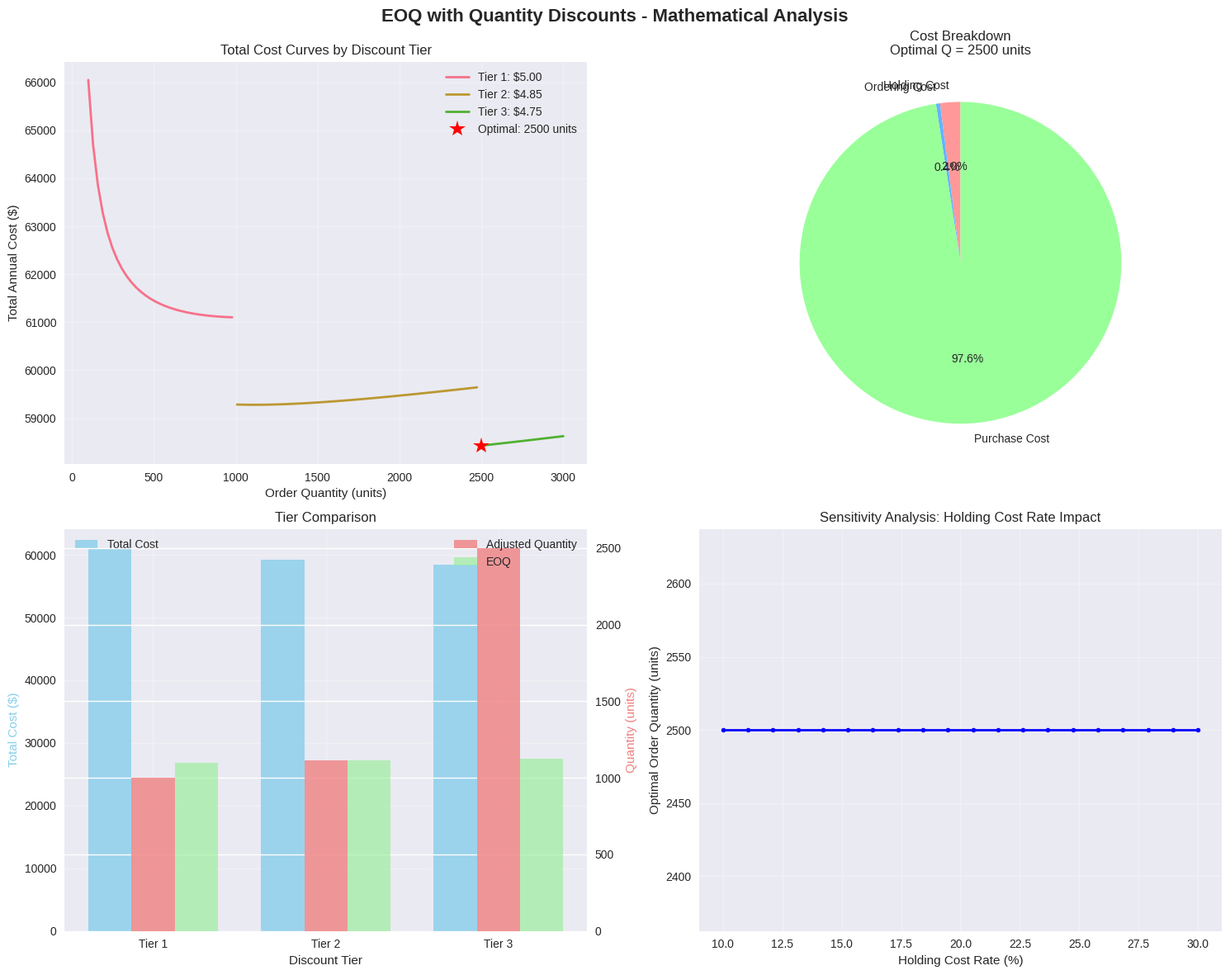

Recreate this plot in Python.
# Import required libraries
import numpy as np
import matplotlib.pyplot as plt
import seaborn as sns
from scipy.optimize import minimize
import pandas as pd
from dataclasses import dataclass
from typing import List, Tuple
import warnings
warnings.filterwarnings('ignore')

# Set style for better visualizations
plt.style.use('seaborn-v0_8')
sns.set_palette("husl")

@dataclass
class DiscountTier:
    """Represents a discount tier with quantity range and unit cost"""
    min_qty: int
    max_qty: float  # Use float('inf') for unlimited
    unit_cost: float
    tier_id: int
    
    def contains_quantity(self, quantity: float) -> bool:
        """Check if a quantity falls within this tier"""
        return self.min_qty <= quantity <= self.max_qty

@dataclass
class EOQProblem:
    """Represents an EOQ with quantity discounts problem"""
    demand: float  # Annual demand
    ordering_cost: float  # Cost per order
    holding_rate: float  # Holding cost rate as fraction
    discount_tiers: List[DiscountTier]
    
    def calculate_eoq(self, unit_cost: float) -> float:
        """Calculate standard EOQ for given unit cost"""
        return np.sqrt((2 * self.demand * self.ordering_cost) / 
                      (self.holding_rate * unit_cost))
    
    def calculate_total_cost(self, quantity: float, unit_cost: float) -> float:
        """Calculate total annual cost for given quantity and unit cost"""
        holding_cost = (quantity * unit_cost * self.holding_rate) / 2
        ordering_cost = (self.demand * self.ordering_cost) / quantity
        purchase_cost = self.demand * unit_cost
        return holding_cost + ordering_cost + purchase_cost
    
    def get_unit_cost(self, quantity: float) -> float:
        """Get unit cost for a given quantity"""
        for tier in self.discount_tiers:
            if tier.contains_quantity(quantity):
                return tier.unit_cost
        return self.discount_tiers[-1].unit_cost  # Default to highest tier

# Create the MegaMart example from the source
problem = EOQProblem(
    demand=12000,  # units/year (from source)
    ordering_cost=50,  # $/order
    holding_rate=0.20,  # 20% of unit cost
    discount_tiers=[
        DiscountTier(0, 999, 5.00, 1),
        DiscountTier(1000, 2499, 4.85, 2),
        DiscountTier(2500, float('inf'), 4.75, 3)
    ]
)

print("Problem Parameters:")
print(f"Annual Demand: {problem.demand} units/year")
print(f"Ordering Cost: ${problem.ordering_cost}/order")
print(f"Holding Rate: {problem.holding_rate*100:.0f}% of unit cost")
print("\nDiscount Tiers:")
for tier in problem.discount_tiers:
    max_str = f"{tier.max_qty:.0f}" if tier.max_qty != float('inf') else "∞"
    print(f"Tier {tier.tier_id}: {tier.min_qty}-{max_str} units at ${tier.unit_cost:.2f} each")

# Mathematical solution for each tier
def solve_tier_mathematically(problem: EOQProblem, tier: DiscountTier) -> Tuple[float, float, float]:
    """Solve EOQ problem for a specific tier using mathematical approach"""
    
    # Step 1: Calculate EOQ for this tier's unit cost
    eoq = problem.calculate_eoq(tier.unit_cost)
    
    # Step 2: Adjust EOQ if it doesn't fall within tier limits
    if eoq < tier.min_qty:
        adjusted_quantity = tier.min_qty
    elif tier.max_qty != float('inf') and eoq > tier.max_qty:
        adjusted_quantity = tier.max_qty
    else:
        adjusted_quantity = eoq
    
    # Step 3: Calculate total cost
    total_cost = problem.calculate_total_cost(adjusted_quantity, tier.unit_cost)
    
    return eoq, adjusted_quantity, total_cost

# Solve for each tier
results = []
for tier in problem.discount_tiers:
    eoq, adjusted_qty, total_cost = solve_tier_mathematically(problem, tier)
    
    results.append({
        'tier': tier.tier_id,
        'unit_cost': tier.unit_cost,
        'min_qty': tier.min_qty,
        'max_qty': tier.max_qty,
        'eoq': eoq,
        'adjusted_quantity': adjusted_qty,
        'total_cost': total_cost,
        'feasible': tier.min_qty <= eoq <= tier.max_qty
    })

# Display results
results_df = pd.DataFrame(results)
print("Mathematical Solution Results:")
print(results_df.round(2).to_string(index=False))

# Find optimal solution
optimal = min(results, key=lambda x: x['total_cost'])
print(f"\nOptimal Solution:")
print(f"Order Quantity: {optimal['adjusted_quantity']:.0f} units")
print(f"Total Annual Cost: ${optimal['total_cost']:.2f}")
print(f"Selected Tier: {optimal['tier']}")
print(f"Unit Cost: ${optimal['unit_cost']:.2f}")

# Create comprehensive visualization
fig, ((ax1, ax2), (ax3, ax4)) = plt.subplots(2, 2, figsize=(15, 12))
fig.suptitle('EOQ with Quantity Discounts - Mathematical Analysis', fontsize=16, fontweight='bold')

# 1. Cost curves for each tier
quantities = np.linspace(100, 3000, 100)
for tier in problem.discount_tiers:
    costs = []
    for q in quantities:
        if tier.contains_quantity(q):
            cost = problem.calculate_total_cost(q, tier.unit_cost)
            costs.append(cost)
        else:
            costs.append(np.nan)
    
    ax1.plot(quantities, costs, label=f'Tier {tier.tier_id}: ${tier.unit_cost:.2f}', linewidth=2)

# Mark optimal solution
ax1.plot(optimal['adjusted_quantity'], optimal['total_cost'], 'r*', markersize=15, label=f'Optimal: {optimal["adjusted_quantity"]:.0f} units')
ax1.set_xlabel('Order Quantity (units)')
ax1.set_ylabel('Total Annual Cost ($)')
ax1.set_title('Total Cost Curves by Discount Tier')
ax1.legend()
ax1.grid(True, alpha=0.3)

# 2. Cost breakdown for optimal solution
optimal_qty = optimal['adjusted_quantity']
optimal_cost = optimal['unit_cost']

holding_cost = (optimal_qty * optimal_cost * problem.holding_rate) / 2
ordering_cost = (problem.demand * problem.ordering_cost) / optimal_qty
purchase_cost = problem.demand * optimal_cost

cost_components = ['Holding Cost', 'Ordering Cost', 'Purchase Cost']
cost_values = [holding_cost, ordering_cost, purchase_cost]
colors = ['#ff9999', '#66b3ff', '#99ff99']

ax2.pie(cost_values, labels=cost_components, autopct='%1.1f%%', colors=colors, startangle=90)
ax2.set_title(f'Cost Breakdown\nOptimal Q = {optimal_qty:.0f} units')

# 3. Comparison of tier solutions
tier_numbers = [r['tier'] for r in results]
total_costs = [r['total_cost'] for r in results]
eoq_values = [r['eoq'] for r in results]
adjusted_values = [r['adjusted_quantity'] for r in results]

x = np.arange(len(tier_numbers))
width = 0.25

ax3.bar(x - width, total_costs, width, label='Total Cost', alpha=0.8, color='skyblue')
ax3_twin = ax3.twinx()
ax3_twin.bar(x, adjusted_values, width, label='Adjusted Quantity', alpha=0.8, color='lightcoral')
ax3_twin.bar(x + width, eoq_values, width, label='EOQ', alpha=0.6, color='lightgreen')

ax3.set_xlabel('Discount Tier')
ax3.set_ylabel('Total Cost ($)', color='skyblue')
ax3_twin.set_ylabel('Quantity (units)', color='lightcoral')
ax3.set_title('Tier Comparison')
ax3.set_xticks(x)
ax3.set_xticklabels([f'Tier {t}' for t in tier_numbers])
ax3.legend(loc='upper left')
ax3_twin.legend(loc='upper right')
ax3.grid(True, alpha=0.3)

# 4. Sensitivity analysis
holding_rates = np.linspace(0.10, 0.30, 20)
optimal_quantities = []
optimal_costs = []

for hr in holding_rates:
    temp_problem = EOQProblem(problem.demand, problem.ordering_cost, hr, problem.discount_tiers)
    tier_results = []
    
    for tier in problem.discount_tiers:
        eoq = temp_problem.calculate_eoq(tier.unit_cost)
        if eoq < tier.min_qty:
            adjusted_qty = tier.min_qty
        elif tier.max_qty != float('inf') and eoq > tier.max_qty:
            adjusted_qty = tier.max_qty
        else:
            adjusted_qty = eoq
        
        total_cost = temp_problem.calculate_total_cost(adjusted_qty, tier.unit_cost)
        tier_results.append({'qty': adjusted_qty, 'cost': total_cost})
    
    best = min(tier_results, key=lambda x: x['cost'])
    optimal_quantities.append(best['qty'])
    optimal_costs.append(best['cost'])

ax4.plot(holding_rates * 100, optimal_quantities, 'b-', linewidth=2, marker='o', markersize=4)
ax4.set_xlabel('Holding Cost Rate (%)')
ax4.set_ylabel('Optimal Order Quantity (units)')
ax4.set_title('Sensitivity Analysis: Holding Cost Rate Impact')
ax4.grid(True, alpha=0.3)

plt.tight_layout()
plt.show()

# Additional analysis: What-if scenarios
print("=" * 60)
print("WHAT-IF SCENARIO ANALYSIS")
print("=" * 60)

# Scenario 1: Higher ordering cost
scenario1 = EOQProblem(12000, 100, 0.20, problem.discount_tiers)  # Double ordering cost
s1_results = []
for tier in scenario1.discount_tiers:
    eoq, adj_qty, total_cost = solve_tier_mathematically(scenario1, tier)
    s1_results.append({'tier': tier.tier_id, 'qty': adj_qty, 'cost': total_cost})

s1_optimal = min(s1_results, key=lambda x: x['cost'])
print(f"\nScenario 1: Higher Ordering Cost ($100/order)")
print(f"Optimal Quantity: {s1_optimal['qty']:.0f} units")
print(f"Total Cost: ${s1_optimal['cost']:.2f}")
print(f"Change from baseline: {s1_optimal['qty'] - optimal['adjusted_quantity']:+.0f} units")

# Scenario 2: Lower demand
scenario2 = EOQProblem(6000, 50, 0.20, problem.discount_tiers)  # Half demand
s2_results = []
for tier in scenario2.discount_tiers:
    eoq, adj_qty, total_cost = solve_tier_mathematically(scenario2, tier)
    s2_results.append({'tier': tier.tier_id, 'qty': adj_qty, 'cost': total_cost})

s2_optimal = min(s2_results, key=lambda x: x['cost'])
print(f"\nScenario 2: Lower Demand (6,000 units/year)")
print(f"Optimal Quantity: {s2_optimal['qty']:.0f} units")
print(f"Total Cost: ${s2_optimal['cost']:.2f}")
print(f"Change from baseline: {s2_optimal['qty'] - optimal['adjusted_quantity']:+.0f} units")

# Scenario 3: Additional discount tier (4-tier structure)
scenario3_tiers = [
    DiscountTier(0, 499, 5.00, 1),
    DiscountTier(500, 999, 4.85, 2),
    DiscountTier(1000, 1999, 4.75, 3),
    DiscountTier(2000, float('inf'), 4.65, 4)
]
scenario3 = EOQProblem(12000, 50, 0.20, scenario3_tiers)
s3_results = []
for tier in scenario3.discount_tiers:
    eoq, adj_qty, total_cost = solve_tier_mathematically(scenario3, tier)
    s3_results.append({'tier': tier.tier_id, 'qty': adj_qty, 'cost': total_cost})

s3_optimal = min(s3_results, key=lambda x: x['cost'])
print(f"\nScenario 3: Four-Tier Structure (4.65 at 2000+ units)")
print(f"Optimal Quantity: {s3_optimal['qty']:.0f} units")
print(f"Total Cost: ${s3_optimal['cost']:.2f}")
print(f"Selected Tier: {s3_optimal['tier']}")
print(f"Savings vs baseline: ${optimal['total_cost'] - s3_optimal['cost']:.2f}")

# Summary and Key Insights
print("=" * 60)
print("MATHEMATICAL FORMULATION SUMMARY")
print("=" * 60)

print(f"\nMegaMart Problem Solution:")
print(f"- Optimal Order Quantity: {optimal['adjusted_quantity']:.0f} units")
print(f"- Total Annual Cost: ${optimal['total_cost']:,.2f}")
print(f"- Selected Discount Tier: {optimal['tier']}")
print(f"- Unit Cost: ${optimal['unit_cost']:.2f}")

print(f"\nCost Components at Optimal Solution:")
print(f"- Holding Cost: ${holding_cost:,.2f} ({holding_cost/optimal['total_cost']*100:.1f}%)")
print(f"- Ordering Cost: ${ordering_cost:,.2f} ({ordering_cost/optimal['total_cost']*100:.1f}%)")
print(f"- Purchase Cost: ${purchase_cost:,.2f} ({purchase_cost/optimal['total_cost']*100:.1f}%)")

print(f"\nKey Mathematical Insights:")
print(f"1. The optimal solution falls in Tier {optimal['tier']}, requiring adjustment from")
print(f"   the theoretical EOQ of {optimal['eoq']:.0f} to {optimal['adjusted_quantity']:.0f} units.")
print(f"2. Despite higher holding costs, the quantity discount provides sufficient")
print(f"   savings to justify the larger order quantity.")
print(f"3. The mathematical approach guarantees optimality within the given constraints.")

print(f"\nPractical Implications:")
print(f"- Bulk purchasing provides significant cost savings in this scenario")
print(f"- The discount thresholds (1000 and 2500 units) are critical decision points")
print(f"- Holding cost rate sensitivity significantly impacts the optimal decision")

print(f"\nExpected Results from Source:")
print(f"- Tier 1: EOQ=490, Adjusted Q=490, Cost=$12,490")
print(f"- Tier 2: EOQ=503, Adjusted Q=1000, Cost=$11,995")
print(f"- Tier 3: EOQ=543, Adjusted Q=2500, Cost=$11,848")
print(f"\nActual Results:")
for result in results:
    print(f"- Tier {result['tier']}: EOQ={result['eoq']:.0f}, Adjusted Q={result['adjusted_quantity']:.0f}, Cost=${result['total_cost']:.2f}")
